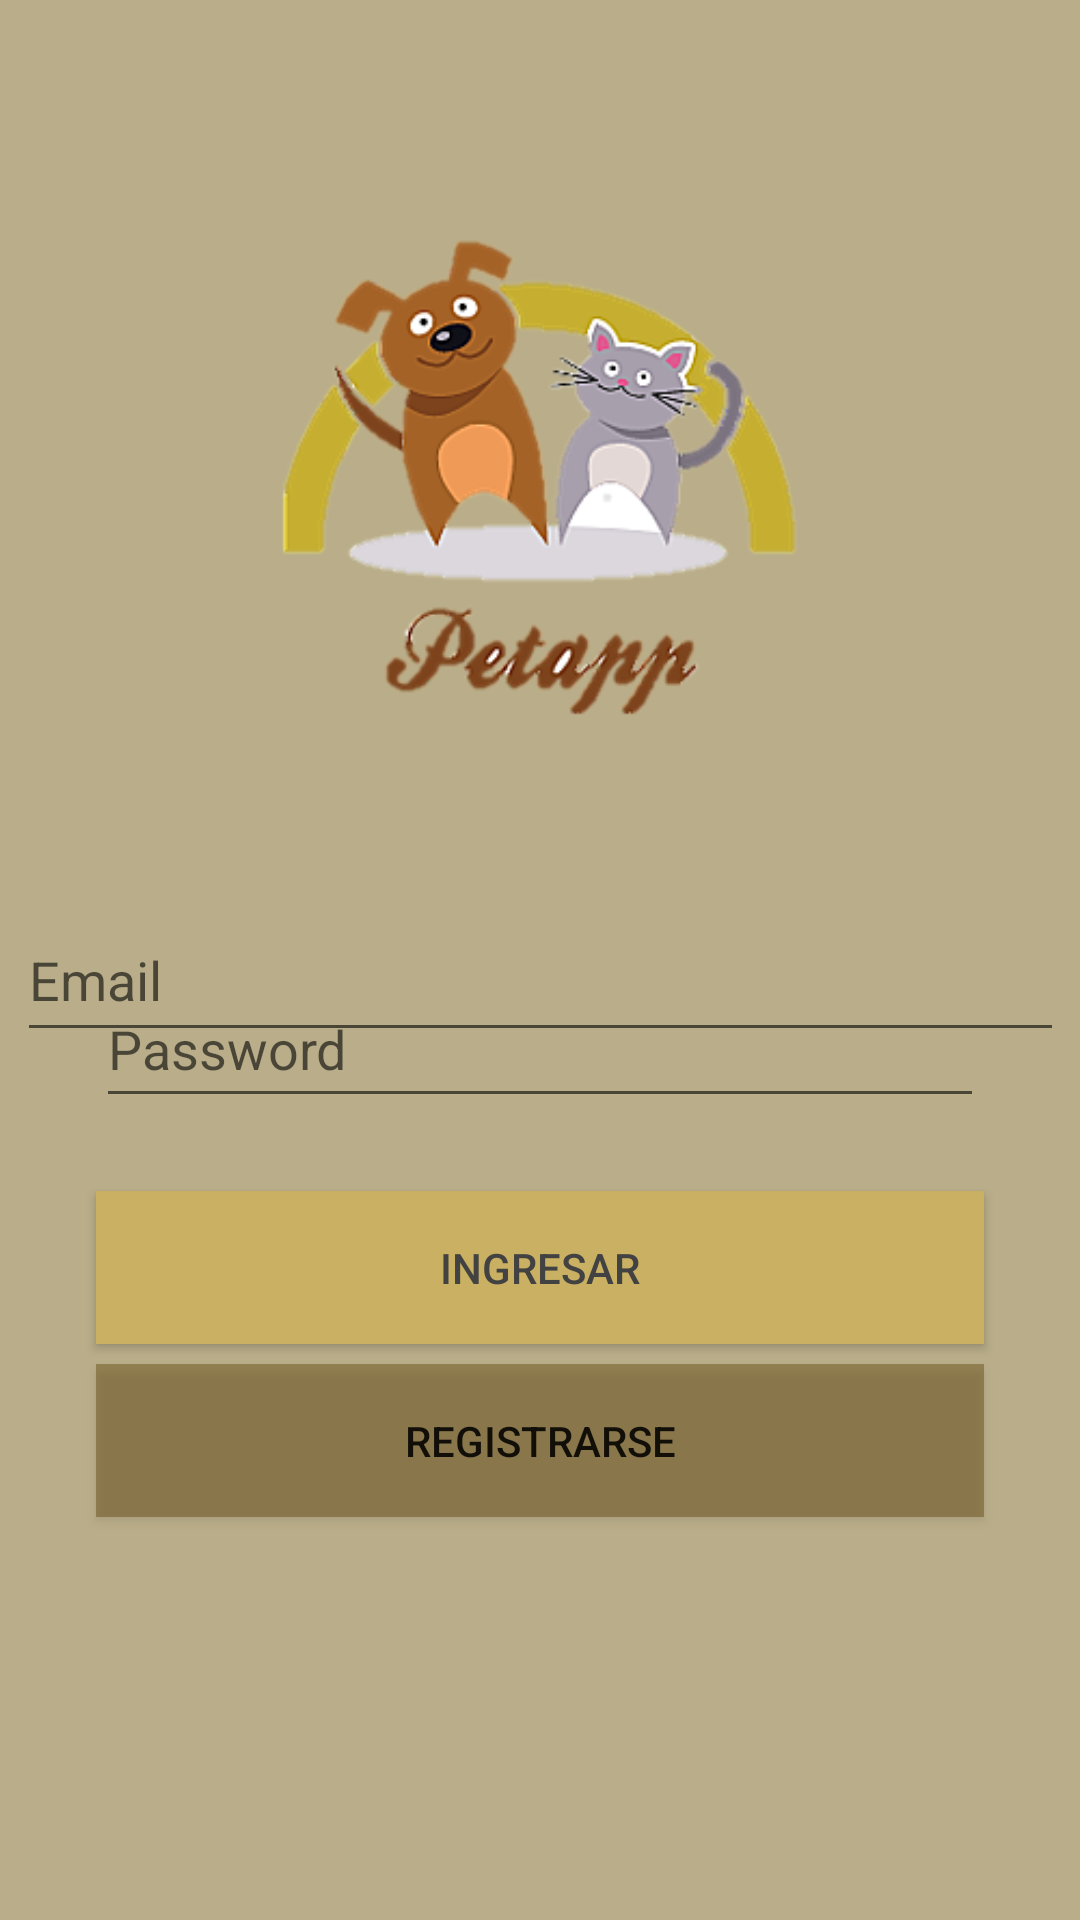

The Android layout XML behind this screen, and the referenced resources:
<!-- AndroidManifest.xml: application theme Theme.PetApp.NoActionBar -->
<!-- res/layout/activity_log_in.xml -->
<?xml version="1.0" encoding="utf-8"?>
<android.support.constraint.ConstraintLayout xmlns:android="http://schemas.android.com/apk/res/android"
    xmlns:app="http://schemas.android.com/apk/res-auto"
    xmlns:tools="http://schemas.android.com/tools"
    android:layout_width="match_parent"
    android:layout_height="match_parent"
    android:background="#BAAE8A"
    tools:context=".LogIn">

    <Button
        android:id="@+id/buttonRegistro"
        android:layout_width="match_parent"
        android:layout_height="51dp"
        android:layout_marginStart="32dp"
        android:layout_marginEnd="32dp"
        android:layout_marginBottom="128dp"
        android:background="#7061450D"
        android:text="Registrarse"
        app:layout_constraintBottom_toBottomOf="parent"
        app:layout_constraintEnd_toEndOf="parent"
        app:layout_constraintStart_toStartOf="parent"
        app:layout_constraintTop_toBottomOf="@+id/button" />


    <ImageView
        android:id="@+id/imageView2"
        android:layout_width="228dp"
        android:layout_height="172dp"
        app:layout_constraintBottom_toBottomOf="parent"
        app:layout_constraintEnd_toEndOf="parent"
        app:layout_constraintHorizontal_bias="0.497"
        app:layout_constraintStart_toStartOf="parent"
        app:layout_constraintTop_toTopOf="parent"
        app:layout_constraintVertical_bias="0.153"
        app:srcCompat="@drawable/logo" />

    <Button
        android:id="@+id/button"
        android:layout_width="match_parent"
        android:layout_height="51dp"
        android:layout_marginStart="32dp"
        android:layout_marginEnd="32dp"
        android:layout_marginBottom="192dp"
        android:background="#CAB062"
        android:shadowColor="#806F3F"
        android:text="Ingresar"
        android:textColor="#424242"
        app:layout_constraintBottom_toBottomOf="parent"
        app:layout_constraintEnd_toEndOf="parent"
        app:layout_constraintHorizontal_bias="0.0"
        app:layout_constraintStart_toStartOf="parent" />

    <EditText
        android:id="@+id/editTextTextPassword2"
        android:layout_width="match_parent"
        android:layout_height="49dp"
        android:layout_marginStart="32dp"
        android:layout_marginEnd="32dp"
        android:ems="10"
        android:hint="Password"
        android:hintTextColor="#424242"
        android:inputType="textPassword"
        android:shadowColor="#4A3C3C"
        android:textColor="#322D2D"
        android:textColorLink="#33302A"
        app:layout_constraintBottom_toTopOf="@+id/button"
        app:layout_constraintEnd_toEndOf="parent"
        app:layout_constraintHorizontal_bias="0.0"
        app:layout_constraintStart_toStartOf="parent"
        app:layout_constraintTop_toTopOf="@+id/editTextTextEmailAddress2"
        app:layout_constraintVertical_bias="0.496" />

    <EditText
        android:id="@+id/editTextTextEmailAddress2"
        android:layout_width="349dp"
        android:layout_height="51dp"
        android:layout_marginTop="56dp"
        android:ems="10"
        android:hint="Email"
        android:hintTextColor="#424242"
        android:inputType="textEmailAddress"
        android:textColor="#65624D"
        app:layout_constraintEnd_toEndOf="parent"
        app:layout_constraintHorizontal_bias="0.516"
        app:layout_constraintStart_toStartOf="parent"
        app:layout_constraintTop_toBottomOf="@+id/imageView2" />
</android.support.constraint.ConstraintLayout>
<!-- resources referenced by this layout -->
<resources>
  <!-- drawable logo: png bitmap (drawable-v24, 52150 bytes) -->
  <style name="Theme.PetApp.NoActionBar">
          <item name="windowActionBar">false</item>
          <item name="windowNoTitle">true</item>
      </style>
</resources>
